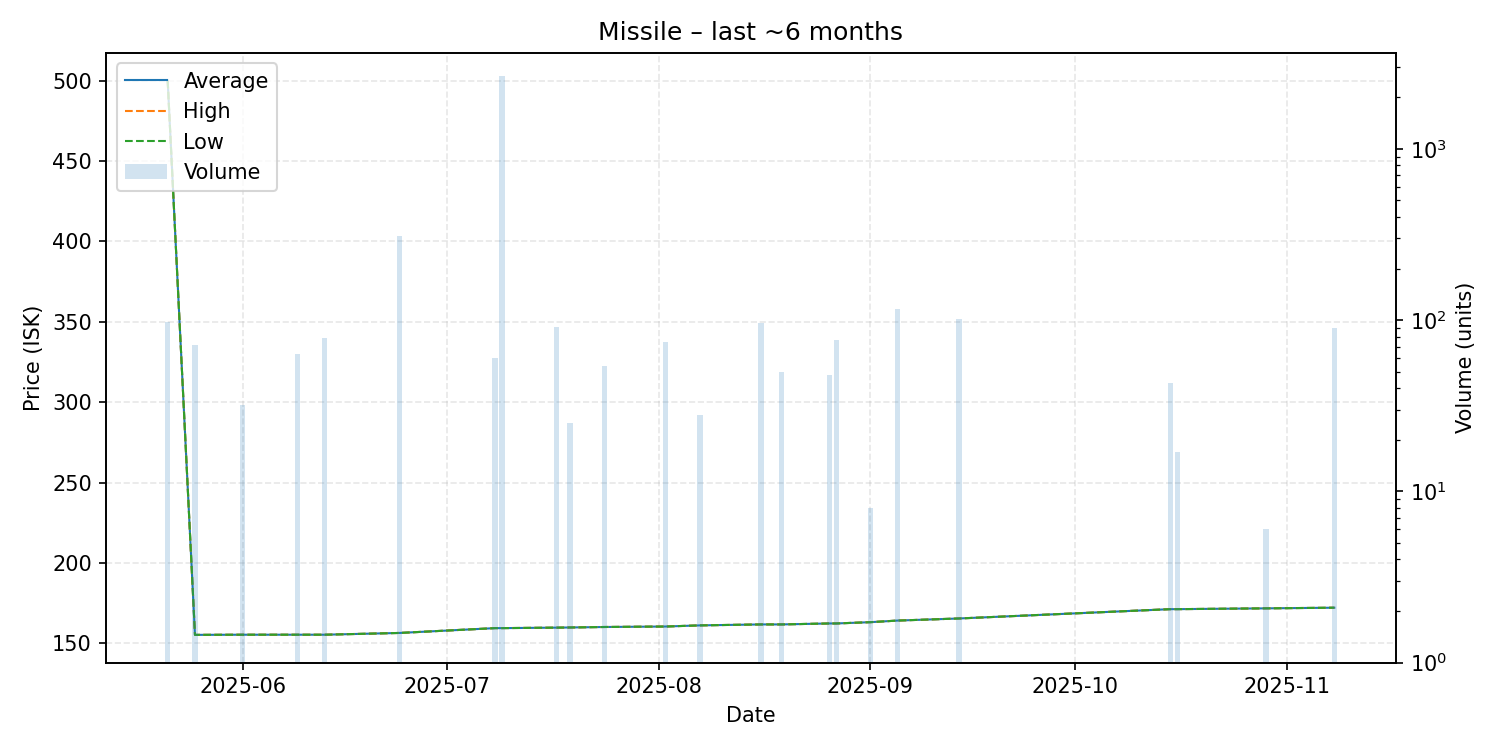

Data behind this chart, as committed beside it:
date, average, highest, lowest, order_count, volume
2025-05-21, 500.0, 500.0, 500.0, 1, 98
2025-05-25, 155.3, 155.3, 155.3, 1, 72
2025-06-01, 155.4, 155.4, 155.4, 1, 32
2025-06-09, 155.4, 155.4, 155.4, 1, 63
2025-06-13, 155.4, 155.4, 155.4, 1, 79
2025-06-24, 156.5, 156.5, 156.5, 1, 310
2025-07-08, 159.5, 159.5, 159.5, 1, 60
2025-07-09, 159.5, 159.5, 159.5, 1, 2674
2025-07-17, 159.8, 159.8, 159.8, 1, 91
2025-07-19, 159.9, 159.9, 159.9, 1, 25
2025-07-24, 160.2, 160.2, 160.2, 1, 54
2025-08-02, 160.5, 160.5, 160.5, 1, 74
2025-08-07, 161.2, 161.2, 161.2, 1, 28
2025-08-16, 161.8, 161.8, 161.8, 1, 96
2025-08-19, 161.8, 161.8, 161.8, 1, 50
2025-08-26, 162.4, 162.4, 162.4, 1, 48
2025-08-27, 162.4, 162.4, 162.4, 1, 76
2025-09-01, 163.2, 163.2, 163.2, 1, 8
2025-09-05, 164.2, 164.2, 164.2, 2, 116
2025-09-14, 165.5, 165.5, 165.5, 2, 101
2025-10-15, 171.3, 171.3, 171.3, 1, 43
2025-10-16, 171.3, 171.3, 171.3, 1, 17
2025-10-29, 171.8, 171.8, 171.8, 1, 6
2025-11-08, 172.2, 172.2, 172.2, 1, 90
